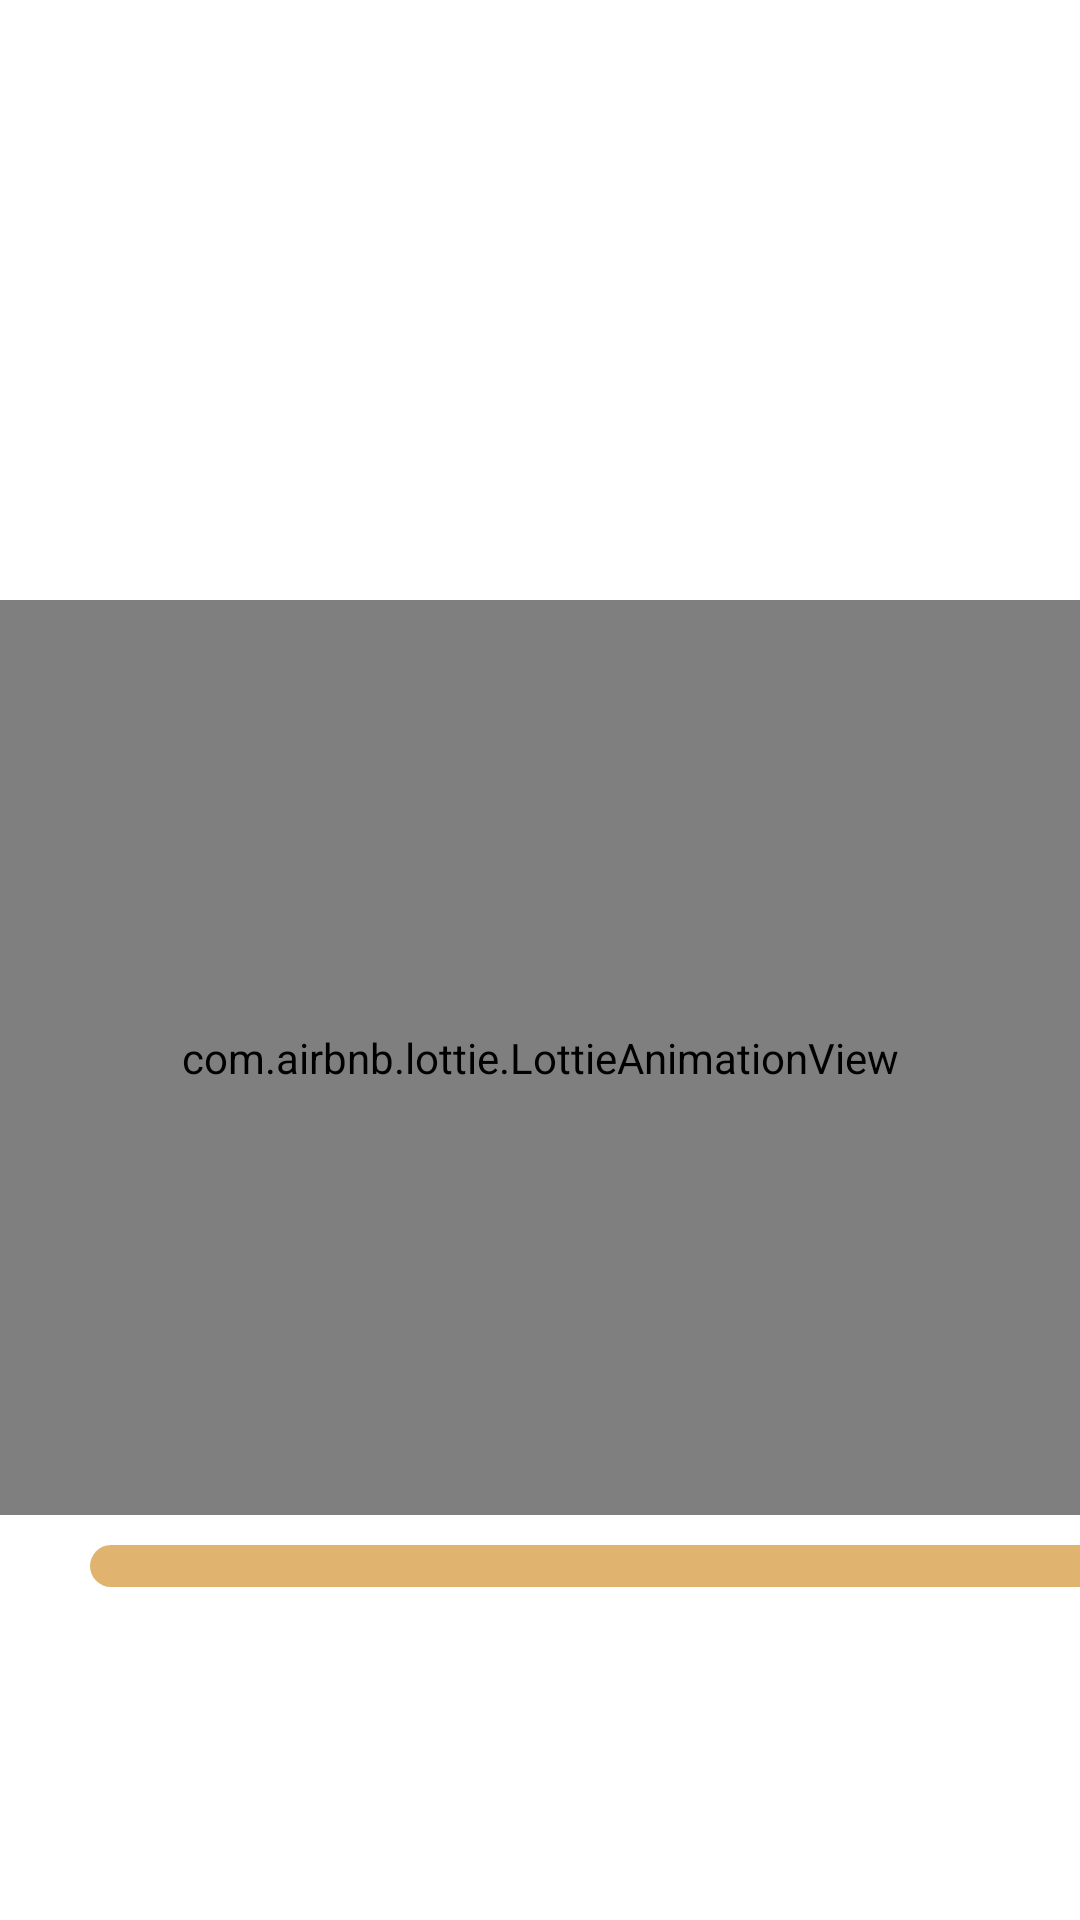

Write the Android layout XML for this screen, with the resource values it uses.
<!-- AndroidManifest.xml: application theme Theme.Programacion_Multimedia -->
<!-- res/layout/t6_caso2.xml -->
<?xml version="1.0" encoding="utf-8"?>
<androidx.constraintlayout.widget.ConstraintLayout xmlns:android="http://schemas.android.com/apk/res/android"
    xmlns:app="http://schemas.android.com/apk/res-auto"
    xmlns:tools="http://schemas.android.com/tools"
    android:layout_width="match_parent"
    android:layout_height="match_parent"
    tools:context=".tema6.T6_Caso2">


    <LinearLayout
        android:layout_width="match_parent"
        android:layout_height="match_parent"
        android:orientation="vertical">

        <com.airbnb.lottie.LottieAnimationView
            android:layout_width="match_parent"
            android:layout_height="305dp"
            android:layout_marginTop="200dp"
            android:layout_marginBottom="10dp"
            app:lottie_autoPlay="true"
            app:lottie_loop="true"
            app:lottie_rawRes="@raw/an_informatico" />

        <ProgressBar
            android:id="@+id/progress"
            style="?android:attr/progressBarStyleHorizontal"
            android:layout_width="340dp"
            android:layout_height="14dp"
            android:layout_marginStart="30dp"
            android:layout_marginBottom="156dp"
            android:progressDrawable="@drawable/resource_progress"
            android:progressTint="#FF9800"
            android:scrollbarSize="14dp" />
    </LinearLayout>

</androidx.constraintlayout.widget.ConstraintLayout>
<!-- resources referenced by this layout -->
<resources>
  <!-- drawable resource_progress (drawable) -->
  <?xml version="1.0" encoding="utf-8"?>
  <layer-list xmlns:android="http://schemas.android.com/apk/res/android">
      <item android:id="@android:id/background">
          <shape android:shape="rectangle">
              <corners android:radius="40dp"></corners>
              <solid
                  android:color="#E0B36F"></solid>
          </shape>
      </item>
  
  
      <item android:id="@android:id/progress">
          <scale android:scaleWidth="100%">
              <shape android:shape="rectangle">
                  <corners android:radius="40dp"></corners>
                  <gradient
                      android:startColor="#FF9800"
                      android:endColor="#FF9800"
                      android:angle="0"></gradient>
              </shape>
          </scale>
      </item>
  
  </layer-list>
  <style name="Theme.Programacion_Multimedia" parent="Theme.MaterialComponents.DayNight.DarkActionBar">
          
          <item name="colorPrimary">@color/holo_orange_light</item>
          <item name="colorPrimaryVariant">@color/orange</item>
          <item name="colorOnPrimary">#EBD79D</item>
  
          
          <item name="colorSecondary">#8F672E</item>
          <item name="colorSecondaryVariant">@color/brown</item>
          <item name="colorOnSecondary">#302616</item>
  
          
          <item name="android:statusBarColor">@color/black</item>
  
          
          <item name="aboutStyle">@style/Widget.App.AboutPage</item>
  
      </style>
  <color name="holo_orange_light">#F8BB62</color>
  <color name="orange">#FF9800</color>
  <color name="brown">#713E2E</color>
  <color name="black">#FF000000</color>
  <style name="Widget.App.AboutPage" parent="about_About">
          <item name="aboutBackground">#ffffff</item>
          <item name="aboutElementIconTint">#333333</item>
          <item name="aboutSeparatorColor">#999999</item>
          <item name="aboutDescriptionTextAppearance">
              @style/TextAppearance.App.AboutPage.Description
          </item>
          
          <item name="aboutElementTextAppearance">@style/about_elementTextAppearance.Dark</item>
          <item name="aboutGroupTextAppearance">@style/about_groupTextAppearance</item>
      </style>
  <style name="TextAppearance.App.AboutPage.Description" parent="about_descriptionTextAppearance.Dark">
          <item name="android:textStyle">bold|italic</item>
      </style>
</resources>
